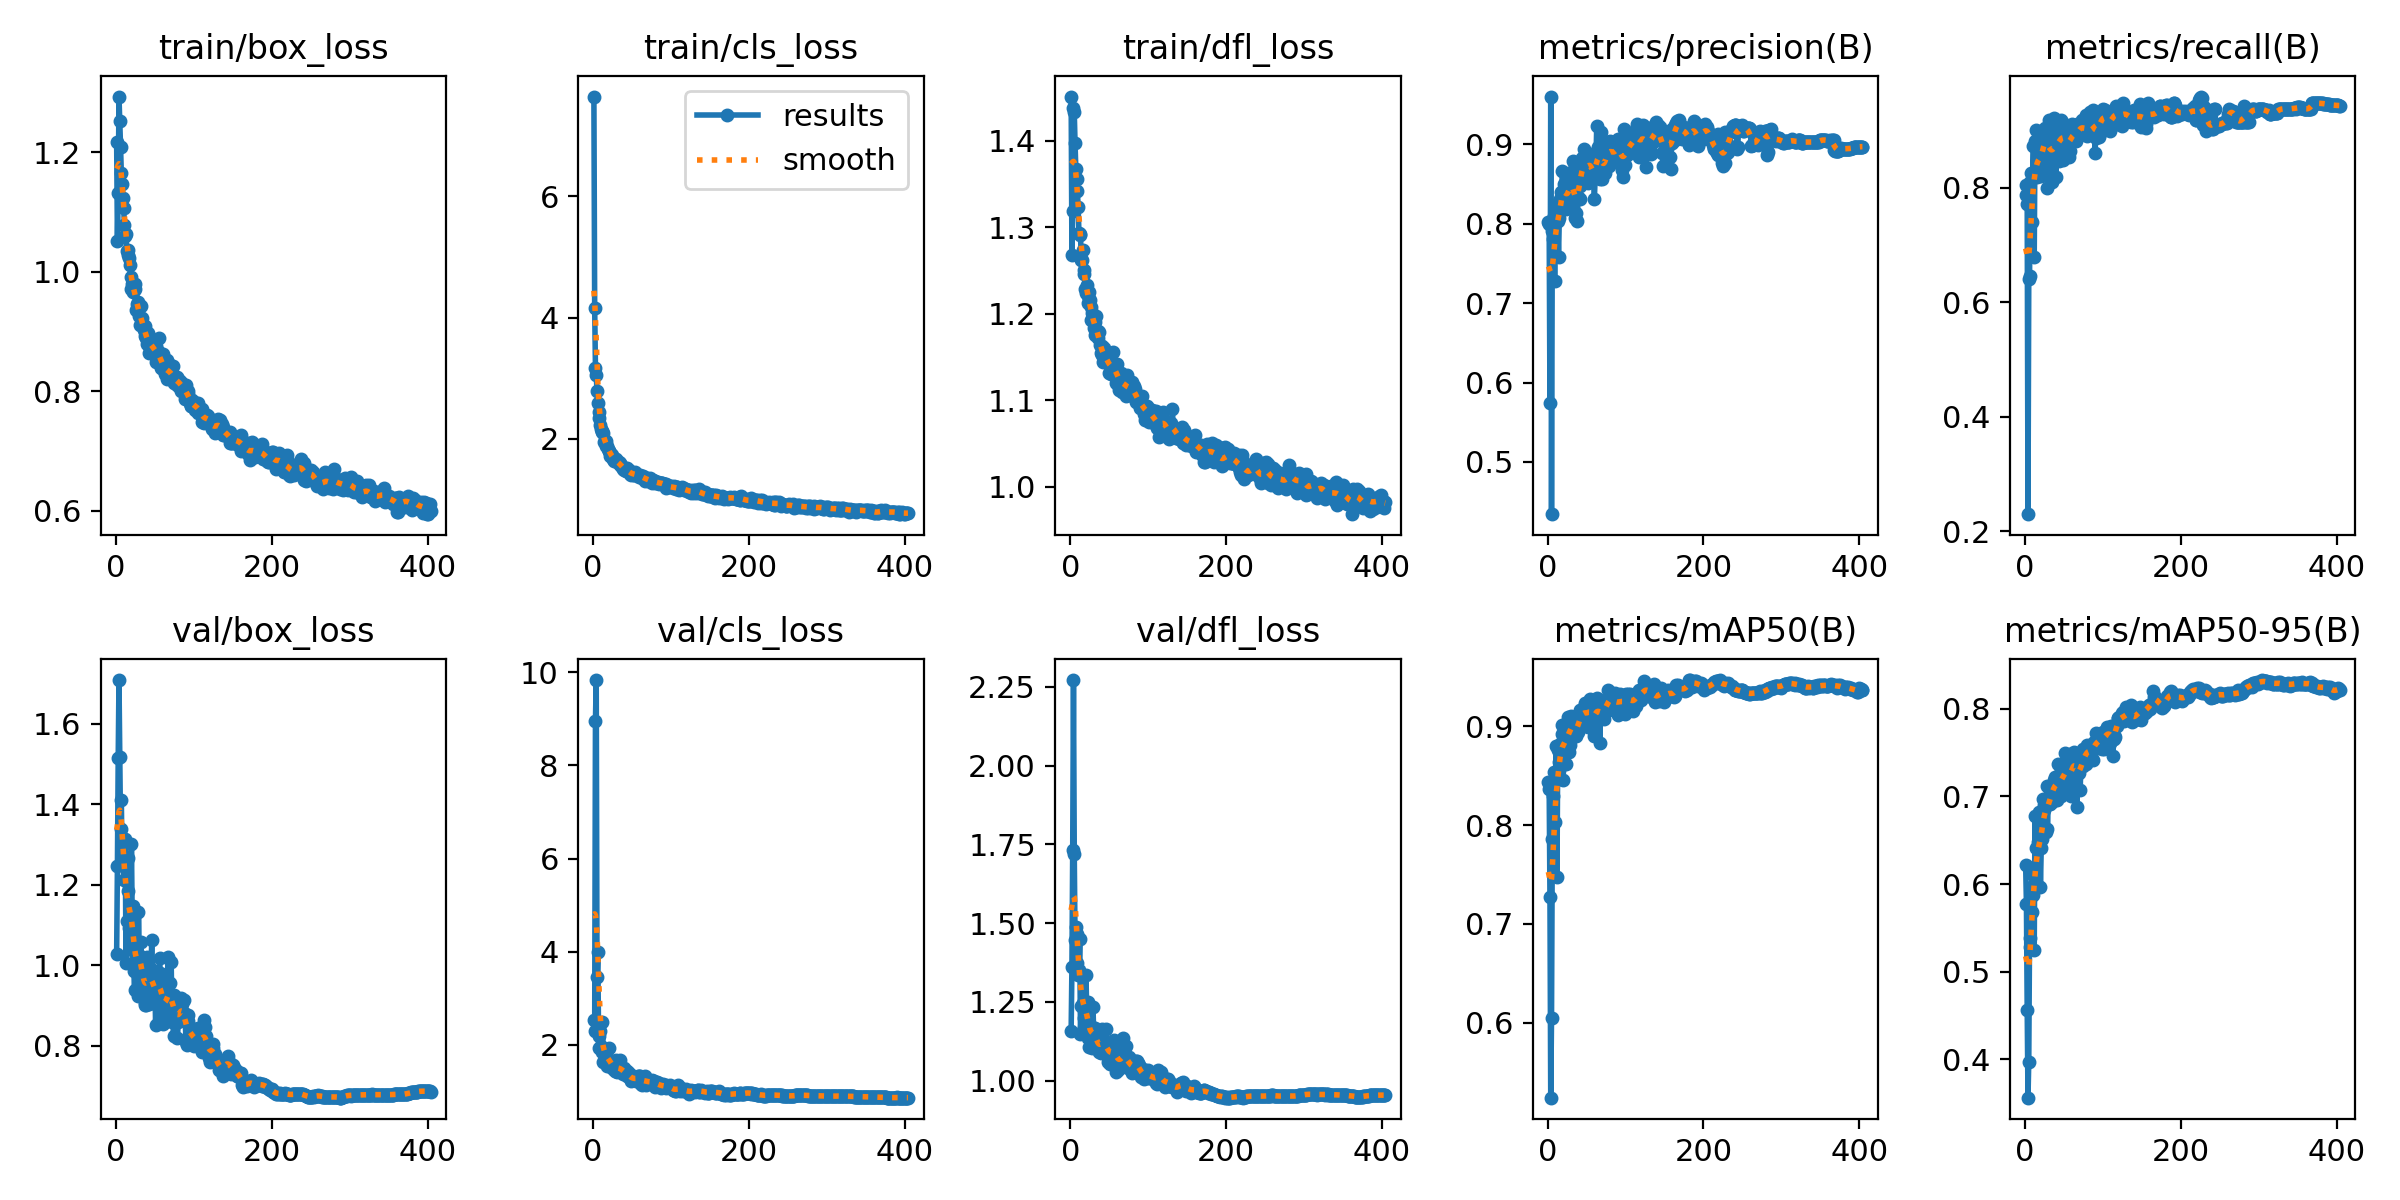

The file beside this chart, header and first rows:
epoch, time, train/box_loss, train/cls_loss, train/dfl_loss, metrics/precision(B), metrics/recall(B), metrics/mAP50(B), metrics/mAP50-95(B), val/box_loss, val/cls_loss, val/dfl_loss, lr/pg0, lr/pg1, lr/pg2
1, 75.57, 1.218, 7.642, 1.451, 0.8017, 0.805, 0.8431, 0.6221, 1.029, 2.527, 1.159, 0.003308, 0.003308, 0.003308
2, 131, 1.051, 4.164, 1.268, 0.7994, 0.787, 0.8369, 0.5778, 1.247, 2.292, 1.36, 0.006641, 0.006641, 0.006641
3, 185.3, 1.131, 3.169, 1.319, 0.5737, 0.7716, 0.7277, 0.4563, 1.515, 8.962, 1.733, 0.009975, 0.009975, 0.009975
4, 239.2, 1.293, 3.052, 1.438, 0.96, 0.23, 0.5242, 0.3563, 1.709, 9.834, 2.272, 0.01, 0.01, 0.01
5, 293.2, 1.253, 2.795, 1.433, 0.4342, 0.6407, 0.6044, 0.3974, 1.518, 3.46, 1.721, 0.01, 0.01, 0.01
6, 348.6, 1.21, 2.586, 1.397, 0.7906, 0.6458, 0.786, 0.5389, 1.339, 3.988, 1.447, 0.01, 0.01, 0.01
7, 403.8, 1.165, 2.438, 1.368, 0.7804, 0.8113, 0.8292, 0.5285, 1.412, 2.196, 1.486, 0.01, 0.01, 0.01
8, 458.5, 1.146, 2.351, 1.356, 0.8098, 0.8257, 0.8539, 0.5965, 1.253, 1.938, 1.373, 0.01, 0.01, 0.01
9, 513.3, 1.124, 2.226, 1.342, 0.7276, 0.7404, 0.8026, 0.5682, 1.275, 2.303, 1.464, 0.01, 0.01, 0.01
10, 568.5, 1.107, 2.164, 1.323, 0.8161, 0.8245, 0.8447, 0.6101, 1.212, 1.967, 1.336, 0.01, 0.01, 0.01
11, 623.4, 1.079, 2.125, 1.294, 0.8232, 0.8739, 0.8803, 0.588, 1.302, 1.851, 1.35, 0.01, 0.01, 0.01
12, 679.6, 1.059, 2.107, 1.292, 0.8138, 0.6798, 0.7473, 0.5252, 1.315, 2.492, 1.45, 0.01, 0.01, 0.01
13, 734.5, 1.063, 2.093, 1.291, 0.8038, 0.8814, 0.8762, 0.6771, 1.006, 1.628, 1.147, 0.01, 0.01, 0.01
14, 789.8, 1.035, 1.943, 1.263, 0.7581, 0.9009, 0.8562, 0.6411, 1.111, 1.858, 1.238, 0.01, 0.01, 0.01
15, 844.2, 1.028, 1.961, 1.262, 0.8071, 0.8298, 0.8637, 0.5987, 1.267, 1.882, 1.335, 0.01, 0.01, 0.01
16, 898.4, 1.037, 1.962, 1.274, 0.8307, 0.8184, 0.8824, 0.6413, 1.185, 1.797, 1.247, 0.01, 0.01, 0.01
17, 953.2, 1.023, 1.881, 1.251, 0.8398, 0.8472, 0.8782, 0.648, 1.094, 1.705, 1.198, 0.01, 0.01, 0.01
18, 1008, 1.012, 1.889, 1.246, 0.8245, 0.8906, 0.9014, 0.6825, 1.04, 1.552, 1.166, 0.01, 0.01, 0.01
19, 1063, 0.992, 1.83, 1.229, 0.8664, 0.8648, 0.892, 0.6601, 1.095, 1.664, 1.204, 0.01, 0.01, 0.01
20, 1117, 0.9718, 1.795, 1.224, 0.832, 0.8259, 0.8453, 0.597, 1.301, 1.944, 1.335, 0.01, 0.01, 0.01
21, 1171, 0.9799, 1.806, 1.233, 0.8496, 0.8213, 0.8832, 0.6412, 1.109, 1.686, 1.222, 0.01, 0.01, 0.01
22, 1226, 0.9667, 1.728, 1.221, 0.8512, 0.8374, 0.8894, 0.6516, 1.147, 1.626, 1.249, 0.01, 0.01, 0.01
23, 1280, 0.9701, 1.745, 1.212, 0.8462, 0.8933, 0.8992, 0.6966, 0.9862, 1.527, 1.136, 0.01, 0.01, 0.01
24, 1333, 0.9791, 1.734, 1.225, 0.819, 0.8748, 0.8616, 0.69, 0.9396, 1.585, 1.108, 0.009999, 0.009999, 0.009999
25, 1388, 0.9708, 1.678, 1.215, 0.8264, 0.891, 0.9, 0.6848, 1.029, 1.53, 1.176, 0.009999, 0.009999, 0.009999
26, 1443, 0.9366, 1.675, 1.208, 0.827, 0.9039, 0.909, 0.6942, 0.9893, 1.49, 1.127, 0.009999, 0.009999, 0.009999
27, 1497, 0.9458, 1.637, 1.193, 0.8235, 0.8994, 0.8736, 0.6592, 1.024, 1.547, 1.162, 0.009999, 0.009999, 0.009999
28, 1552, 0.9502, 1.667, 1.201, 0.8596, 0.894, 0.8994, 0.7122, 0.9247, 1.435, 1.102, 0.009999, 0.009999, 0.009999
29, 1605, 0.9355, 1.676, 1.193, 0.8557, 0.7992, 0.8811, 0.6624, 1.133, 1.68, 1.233, 0.009999, 0.009999, 0.009999
30, 1659, 0.9253, 1.631, 1.183, 0.8652, 0.8826, 0.9104, 0.6956, 1.026, 1.444, 1.151, 0.009999, 0.009999, 0.009999
31, 1712, 0.9105, 1.616, 1.175, 0.8413, 0.9182, 0.9053, 0.6909, 0.9926, 1.427, 1.12, 0.009999, 0.009999, 0.009999
32, 1767, 0.9423, 1.628, 1.191, 0.8788, 0.8539, 0.9074, 0.6914, 1.057, 1.516, 1.167, 0.009999, 0.009999, 0.009999
33, 1821, 0.9232, 1.616, 1.197, 0.8339, 0.8765, 0.9052, 0.7082, 0.9856, 1.46, 1.127, 0.009999, 0.009999, 0.009999
34, 1876, 0.9119, 1.598, 1.176, 0.8347, 0.8615, 0.8949, 0.7059, 0.9567, 1.526, 1.13, 0.009999, 0.009999, 0.009999
35, 1930, 0.9101, 1.573, 1.18, 0.8075, 0.8105, 0.8905, 0.6932, 0.9851, 1.665, 1.122, 0.009999, 0.009999, 0.009999
36, 1984, 0.9022, 1.575, 1.172, 0.855, 0.8801, 0.8935, 0.7103, 0.9737, 1.438, 1.103, 0.009999, 0.009999, 0.009999
37, 2039, 0.9087, 1.546, 1.179, 0.8132, 0.8642, 0.8901, 0.7117, 0.9053, 1.418, 1.09, 0.009999, 0.009999, 0.009999
38, 2093, 0.8933, 1.509, 1.163, 0.8031, 0.9218, 0.8984, 0.7187, 0.9017, 1.364, 1.096, 0.009999, 0.009999, 0.009999
39, 2148, 0.8897, 1.496, 1.154, 0.8331, 0.8737, 0.8942, 0.7217, 0.9015, 1.495, 1.088, 0.009999, 0.009999, 0.009999
40, 2204, 0.8785, 1.501, 1.152, 0.8731, 0.8184, 0.9011, 0.7101, 1.02, 1.438, 1.164, 0.009999, 0.009999, 0.009999
41, 2259, 0.8978, 1.517, 1.162, 0.8305, 0.9088, 0.9169, 0.6957, 1.013, 1.442, 1.146, 0.009998, 0.009998, 0.009998
42, 2314, 0.8645, 1.48, 1.144, 0.8468, 0.8753, 0.909, 0.7145, 0.9975, 1.407, 1.128, 0.009998, 0.009998, 0.009998
43, 2369, 0.8873, 1.528, 1.161, 0.8749, 0.8939, 0.9162, 0.7371, 0.9049, 1.324, 1.09, 0.009998, 0.009998, 0.009998
44, 2424, 0.8718, 1.469, 1.145, 0.8828, 0.8471, 0.9103, 0.7246, 0.9405, 1.43, 1.096, 0.009998, 0.009998, 0.009998
45, 2478, 0.8854, 1.466, 1.155, 0.8761, 0.8753, 0.9066, 0.7024, 0.9699, 1.336, 1.109, 0.009998, 0.009998, 0.009998
46, 2532, 0.8878, 1.495, 1.149, 0.8669, 0.9192, 0.914, 0.7002, 1.062, 1.401, 1.164, 0.009998, 0.009998, 0.009998
47, 2587, 0.8646, 1.42, 1.146, 0.8937, 0.8779, 0.9192, 0.7321, 0.9359, 1.286, 1.107, 0.009998, 0.009998, 0.009998
48, 2643, 0.8767, 1.46, 1.146, 0.8629, 0.9152, 0.9232, 0.7262, 0.9073, 1.232, 1.06, 0.009998, 0.009998, 0.009998
49, 2698, 0.8699, 1.411, 1.149, 0.8618, 0.8485, 0.9047, 0.7074, 0.9857, 1.36, 1.11, 0.009998, 0.009998, 0.009998
50, 2752, 0.865, 1.42, 1.131, 0.874, 0.9071, 0.9187, 0.7236, 0.9571, 1.263, 1.098, 0.009998, 0.009998, 0.009998
51, 2806, 0.875, 1.428, 1.14, 0.8779, 0.885, 0.9086, 0.75, 0.8515, 1.278, 1.052, 0.009998, 0.009998, 0.009998
52, 2860, 0.8482, 1.408, 1.13, 0.8507, 0.9107, 0.8997, 0.7094, 0.935, 1.294, 1.076, 0.009997, 0.009997, 0.009997
53, 2916, 0.8663, 1.41, 1.142, 0.8839, 0.8695, 0.9172, 0.7305, 0.9706, 1.265, 1.115, 0.009997, 0.009997, 0.009997
54, 2969, 0.8667, 1.455, 1.139, 0.8809, 0.8747, 0.9261, 0.7439, 0.9081, 1.265, 1.075, 0.009997, 0.009997, 0.009997
55, 3024, 0.8889, 1.416, 1.156, 0.8841, 0.8739, 0.9274, 0.7335, 0.9722, 1.227, 1.103, 0.009997, 0.009997, 0.009997
56, 3078, 0.8541, 1.411, 1.136, 0.8879, 0.8976, 0.9154, 0.7092, 1.019, 1.292, 1.13, 0.009997, 0.009997, 0.009997
57, 3132, 0.8538, 1.409, 1.14, 0.8627, 0.8534, 0.9093, 0.7203, 0.9814, 1.342, 1.103, 0.009997, 0.009997, 0.009997
58, 3186, 0.8393, 1.414, 1.12, 0.8588, 0.8646, 0.9073, 0.7481, 0.8631, 1.285, 1.027, 0.009997, 0.009997, 0.009997
59, 3240, 0.8406, 1.378, 1.13, 0.8579, 0.885, 0.8906, 0.7003, 0.9315, 1.322, 1.097, 0.009997, 0.009997, 0.009997
60, 3294, 0.8632, 1.401, 1.142, 0.8315, 0.9101, 0.9007, 0.7065, 0.9748, 1.328, 1.09, 0.009997, 0.009997, 0.009997
... 344 more rows
